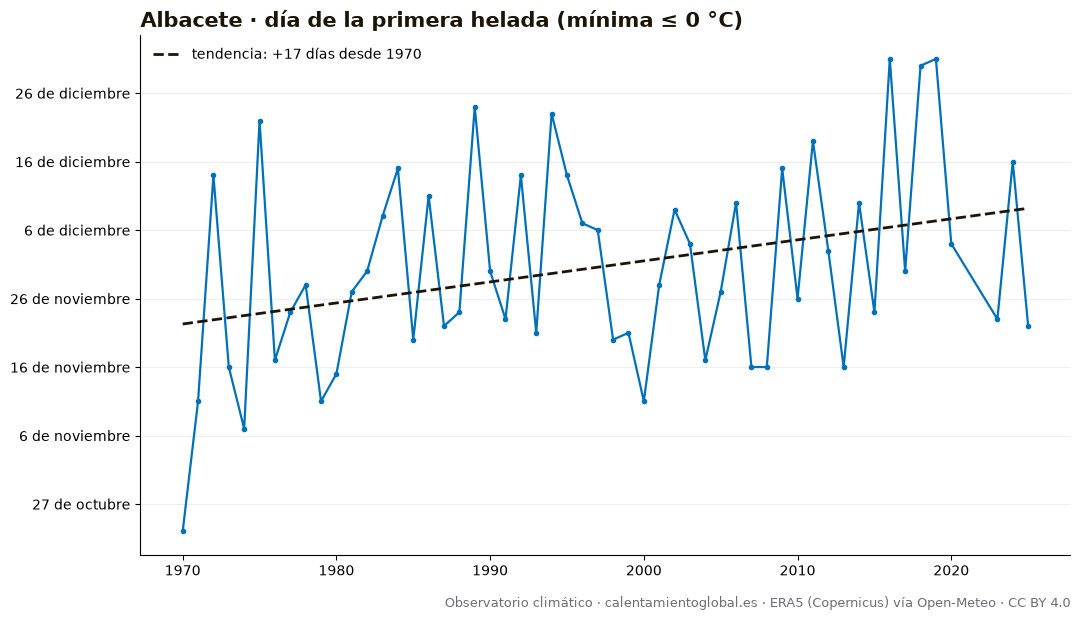

The table this chart was drawn from, first rows:
anio, dia_del_anio, fecha
1970, 296, 1970-10-23
1971, 315, 1971-11-11
1972, 348, 1972-12-13
1973, 320, 1973-11-16
1974, 311, 1974-11-07
1975, 356, 1975-12-22
1976, 321, 1976-11-16
1977, 328, 1977-11-24
1978, 332, 1978-11-28
1979, 315, 1979-11-11
1980, 319, 1980-11-14
1981, 331, 1981-11-27
1982, 334, 1982-11-30
1983, 342, 1983-12-08
1984, 349, 1984-12-14
1985, 324, 1985-11-20
1986, 345, 1986-12-11
1987, 326, 1987-11-22
1988, 328, 1988-11-23
1989, 358, 1989-12-24
1990, 334, 1990-11-30
1991, 327, 1991-11-23
1992, 348, 1992-12-13
1993, 325, 1993-11-21
1994, 357, 1994-12-23
1995, 348, 1995-12-14
1996, 341, 1996-12-06
1997, 340, 1997-12-06
1998, 324, 1998-11-20
1999, 325, 1999-11-21
2000, 315, 2000-11-10
2001, 332, 2001-11-28
2002, 343, 2002-12-09
2003, 338, 2003-12-04
2004, 321, 2004-11-16
2005, 331, 2005-11-27
2006, 344, 2006-12-10
2007, 320, 2007-11-16
2008, 320, 2008-11-15
2009, 349, 2009-12-15
2010, 330, 2010-11-26
2011, 353, 2011-12-19
2012, 337, 2012-12-02
2013, 320, 2013-11-16
2014, 344, 2014-12-10
2015, 328, 2015-11-24
2016, 365, 2016-12-30
2017, 334, 2017-11-30
2018, 364, 2018-12-30
2019, 365, 2019-12-31
2020, 338, 2020-12-03
2021, , 
2022, , 
2023, 327, 2023-11-23
2024, 350, 2024-12-15
2025, 326, 2025-11-22
